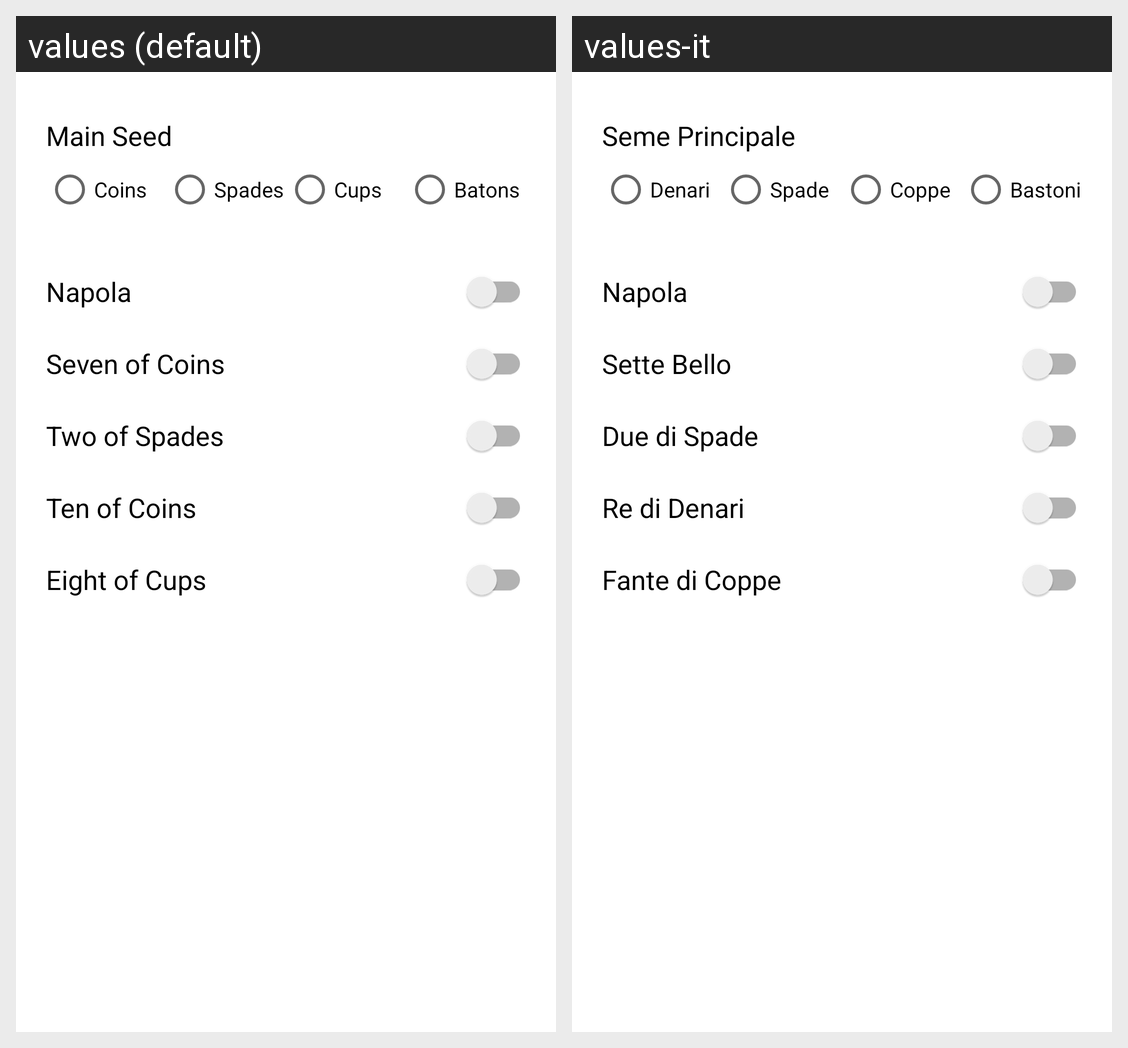

The Android screen above is rendered under two locales of the same app. Produce the string resources it draws, with the default and per-locale values.
Android screen res/layout/activity_settings.xml rendered under 2 locales, left to right: values (default), values-it. Device: Nexus 5 (rendered at 1080×1920; each locale shown at half size, 540×960, under a caption strip naming it); theme Theme.Scopah.
Strings drawn on this screen, with the default value and each locale's value (text and hints the layout hard-codes, and strings that could not be matched under every locale, appear in the picture but are not listed):

main_seed
  values: Main Seed
  values-it: Seme Principale

coins
  values: Coins
  values-it: Denari

spades
  values: Spades
  values-it: Spade

cups
  values: Cups
  values-it: Coppe

batons
  values: Batons
  values-it: Bastoni

napola
  values: Napola
  values-it: Napola

seven_of_coins
  values: Seven of Coins
  values-it: Sette Bello

two_of_spades
  values: Two of Spades
  values-it: Due di Spade

ten_of_coins
  values: Ten of Coins
  values-it: Re di Denari

eight_of_cups
  values: Eight of Cups
  values-it: Fante di Coppe
